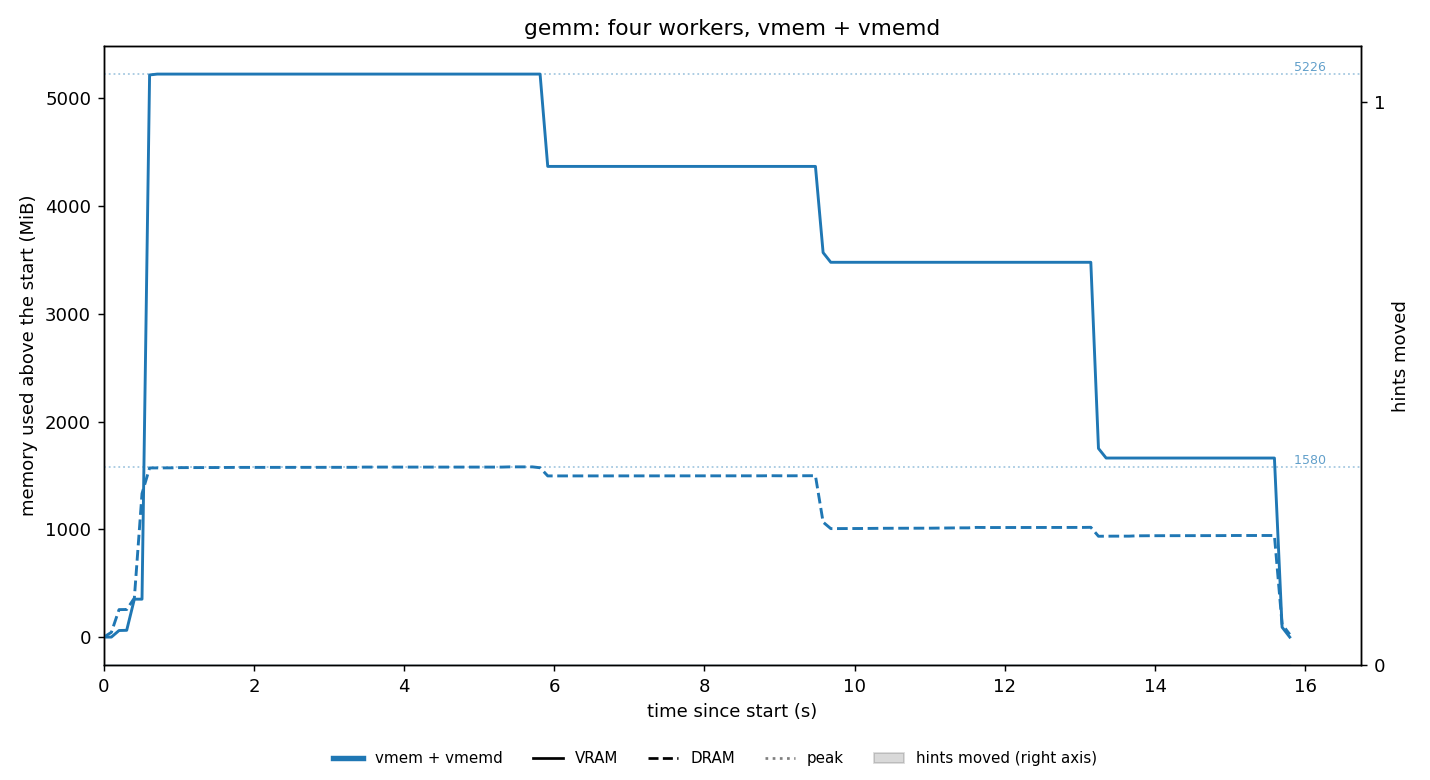

The data file committed next to this chart (first rows):
t_s, vram_mib, dram_mib, swap_mib
0.001, 12, 3390, 1626
0.102, 12, 3434, 1626
0.204, 73, 3645, 1626
0.306, 75, 3646, 1626
0.408, 364, 3752, 1626
0.51, 364, 4722, 1626
0.611, 5230, 4960, 1626
0.713, 5238, 4960, 1626
0.815, 5238, 4960, 1626
0.917, 5238, 4961, 1626
1.019, 5238, 4963, 1626
1.121, 5238, 4963, 1626
1.223, 5238, 4963, 1626
1.325, 5238, 4963, 1626
1.427, 5238, 4963, 1626
1.529, 5238, 4964, 1626
1.631, 5238, 4965, 1626
1.734, 5238, 4965, 1626
1.836, 5238, 4965, 1626
1.937, 5238, 4965, 1626
2.039, 5238, 4965, 1626
2.141, 5238, 4965, 1626
2.243, 5238, 4965, 1626
2.345, 5238, 4965, 1626
2.447, 5238, 4965, 1626
2.549, 5238, 4966, 1626
2.651, 5238, 4965, 1626
2.753, 5238, 4965, 1626
2.855, 5238, 4965, 1626
2.956, 5238, 4965, 1626
3.058, 5238, 4966, 1626
3.16, 5238, 4966, 1626
3.262, 5238, 4966, 1626
3.364, 5238, 4966, 1626
3.466, 5238, 4968, 1626
3.568, 5238, 4968, 1626
3.669, 5238, 4968, 1626
3.771, 5238, 4968, 1626
3.873, 5238, 4969, 1626
3.975, 5238, 4968, 1626
4.077, 5238, 4969, 1626
4.179, 5238, 4969, 1626
4.281, 5238, 4969, 1626
4.383, 5238, 4969, 1626
4.485, 5238, 4968, 1626
4.587, 5238, 4967, 1626
4.689, 5238, 4967, 1626
4.791, 5238, 4967, 1626
4.893, 5238, 4967, 1626
4.995, 5238, 4967, 1626
5.097, 5238, 4968, 1626
5.199, 5238, 4968, 1626
5.301, 5238, 4968, 1626
5.403, 5238, 4970, 1626
5.505, 5238, 4970, 1626
5.607, 5238, 4970, 1626
5.709, 5238, 4970, 1626
5.811, 5238, 4962, 1626
5.913, 4381, 4886, 1626
6.015, 4381, 4886, 1626
... 96 more rows
